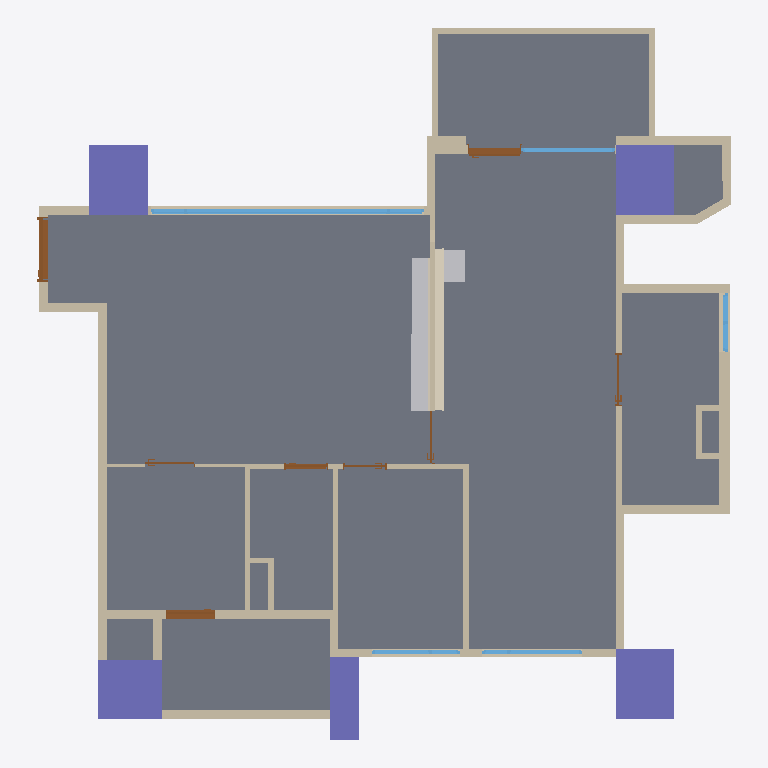
Plan cut of the same IFC building model at storey '12FA3' (level 0.00 m, cut at 1.40 m), seen from above with north up, elements coloured by IFC class: 46 walls (beige), 8 doors (brown), 5 columns (violet), 5 windows (light blue), 2 other elements (light grey), 2 coverings (cream), 1 slab (grey). Cut surfaces are drawn darker.
Extent 11.8 m × 12.1 m × 3.2 m (x, y, z). Storeys (1): 12FA3 at 0.00 m. Elements (74): 46 IfcWall, 8 IfcDoor, 5 IfcColumn, 5 IfcWindow, 4 IfcBeam, 2 IfcCovering, 2 IfcFurniture, 2 IfcSlab.

HEADER;
FILE_DESCRIPTION(('ViewDefinition[DesignTransferView]'),'2;1');
FILE_NAME('12FA3.ifc','2025-11-06T13:06:16+08:00',(''),(''),'IfcOpenShell 0.8.3-post1','Bonsai 0.8.3-post1','');
FILE_SCHEMA(('IFC4'));
ENDSEC;
DATA;
#1=IFCPROJECT('2$4BC6WY19OQc4OxriQsOn',$,'12FA3',$,$,$,$,(#14,#26),#9);
#31=IFCSITE('3705T637X8qOtakJdA4xN2',$,'Taiwan',$,$,#54,$,$,$,$,$,$,$,$);
#37=IFCBUILDING('0mLiPqGR91Yvh$vVMavZYi',$,'Anonymous',$,$,#60,$,$,$,$,$,$);
#43=IFCBUILDINGSTOREY('3nIzqPWHn7y8Z_qi4mxKaB',$,'12FA3',$,$,#66,$,$,$,$);
#6813=IFCSLAB('1RnR8emsvDEuoN8HJL_tIt',$,'Slab',$,$,#6821,#6828,$,$);
#4859=IFCCOLUMN('2pk9FWVE16cgrR73eRCCjD',$,'Column',$,$,#4866,#4870,$,$);
#4693=IFCCOLUMN('05T2mctGf2UBLVN4PWCJ6Z',$,'Column',$,$,#4761,#4705,$,$);
#4837=IFCCOLUMN('1OQniROvLAR8t61WVJcu_S',$,'Column',$,$,#4844,#4848,$,$);
#4502=IFCCOLUMN('2qxTNGIpr22hBVaDUhYHsp',$,'Column',$,$,#4574,#4514,$,$);
#19232=IFCFURNITURE('3DjIXmCFX1z86lWvo353_O',$,'Furniture',$,$,#19256,#19241,$,$);
#4602=IFCCOLUMN('16Y_KzSgn03BmQhWlSCMI3',$,'Column',$,$,#4642,#4614,$,$);
#2419=IFCWALL('1PNU2oB1T38RN$BBWfi_e8',$,'Wall',$,$,#2462,#2426,$,$);
#1145=IFCWALL('0Nga6dM3XFmQgxgy9ITg72',$,'Wall',$,$,#6403,#1151,$,$);
#19351=IFCCOVERING('3x9K7m3KX23ATWjOH3Mc5c',$,'Covering',$,$,#19365,#19360,$,$);
#1091=IFCWALL('2Di1cHIAX1p9L0M0sADbAX',$,'Wall',$,$,#1102,#1097,$,$);
#12374=IFCWINDOW('3OfqwvcyD39AgtTaD2Y0PI',$,'Window',$,$,#13221,#12383,$,1.85000002384186,4.65000009536743,$,.TRIPLE_PANEL_VERTICAL.,$);
#5129=IFCWALL('2ldDdAdqL7tR9ho1hgxWJE',$,'Wall',$,$,#5348,#5140,$,$);
#3355=IFCWALL('03m2TMaIr9rRplHTicGTWC',$,'Wall',$,$,#3628,#3361,$,$);
#1980=IFCWALL('0Gjz8a7Xb60gNNGvF2vE68',$,'Wall',$,$,#2285,#1986,$,$);
#3806=IFCWALL('28o9UqPcTAChlv7gswRyUd',$,'Wall',$,$,#3848,#3812,$,$);
#1387=IFCWALL('0mxpNCGcv58gPY0tWydWqQ',$,'Wall',$,$,#1448,#1398,$,$);
#2661=IFCWALL('3lFU_Ia9D5vQ16NEIgxsyd',$,'Wall',$,$,#3275,#2667,$,$);
#4037=IFCWALL('3afDskm4DEkQNgEtjMsBAS',$,'Wall',$,$,#4079,#4043,$,$);
#4096=IFCWALL('21yWoYaG5FqQn8_Km66n9L',$,'Wall',$,$,#4181,#4102,$,$);
#4452=IFCWALL('1lB7ULJNbAzRd1IFxh9uQA',$,'Wall',$,$,#4463,#4458,$,$);
#2034=IFCWALL('3USmld5YH1bPptkUBxPqtK',$,'Wall',$,$,#2232,#2040,$,$);
#2084=IFCWALL('1m8bBrjGDApeu8TmEH7WA9',$,'Wall',$,$,#2508,#2090,$,$);
#1926=IFCWALL('1TCVedKKjFo9NQj6KdMhi3',$,'Wall',$,$,#15071,#1932,$,$);
#19366=IFCFURNITURE('0977CuH8P3BuWKAX7aGPSQ',$,'Furniture',$,$,#19421,#19375,$,$);
#2965=IFCWALL('2k4qfvKHX0tuix8CHeXrcg',$,'Wall',$,$,#3323,#2971,$,$);
#1474=IFCWALL('1zr_bumtX0ogfQGf1ngJgO',$,'Wall',$,$,#15092,#1480,$,$);
#3380=IFCWALL('3o7tfl9$553OdIdu_03WUp',$,'Wall',$,$,#3568,#3386,$,$);
#3329=IFCWALL('32fqJV_TT4tQoDUTyMlSWf',$,'Wall',$,$,#3610,#3336,$,$);
#2365=IFCWALL('1HuV0CrF150guZgIUdhnBM',$,'Wall',$,$,#2376,#2371,$,$);
#17898=IFCWALL('1gWXE2C4DFZulfzUqFNO9O',$,'Wall',$,$,#17959,#17909,$,$);
#3962=IFCWALL('2MhPCmbDXAOfDdoMf1iy0G',$,'Wall',$,$,#4004,#3968,$,$);
#6943=IFCDOOR('1yCq1QA2bCSPwBaSD325eJ',$,'Door',$,$,#11168,#6952,$,2.09999990463257,1.10000002384186,$,.SINGLE_SWING_LEFT.,$);
#1033=IFCWALL('3FRcIINBfDIvYXbR8CQMu1',$,'Wall',$,$,#2526,#1041,$,$);
#3015=IFCWALL('0rfU$sDjTCC81N04TWCpEW',$,'Wall',$,$,#3257,#3021,$,$);
#3752=IFCWALL('20ulE$Me9DYwGO_fO8JIDQ',$,'Wall',$,$,#3763,#3758,$,$);
#1344=IFCWALL('2oLL3GmqL8evGvOmTJidb3',$,'Wall',$,$,#1386,#1350,$,$);
#3865=IFCWALL('0I_Z8xoQH1lBjWGI5ef2TA',$,'Wall',$,$,#3907,#3871,$,$);
#11476=IFCDOOR('1YnBCpENfBMvIYbhYaVf5f',$,'Door',$,$,#12143,#11485,$,2.09999990463257,0.850000023841858,$,.SINGLE_SWING_RIGHT.,$);
#10111=IFCDOOR('3XZrA3kR5FyxBX6Kr778x2',$,'Door',$,$,#14947,#10120,$,2.20000004768372,0.899999976158142,$,.SLIDING_TO_RIGHT.,$);
#5191=IFCWALL('1a0QRiT6P0sg7peZ494oSb',$,'Wall',$,$,#19001,#5202,$,$);
#15172=IFCWINDOW('2E72p_gZD0Dx$ZTu9JDlaz',$,'Window',$,$,#18954,#15181,$,1.85000002384186,1.70000004768372,$,.TRIPLE_PANEL_RIGHT.,$);
#3714=IFCWALL('2BE_q1Q2f6iglDy3QjkPRL',$,'Wall',$,$,#3725,#3720,$,$);
#13420=IFCWINDOW('1it4uqsH91C8kQsRbDsVXS',$,'Window',$,$,#15050,#13429,$,2.24000000953674,1.60000002384186,$,.SINGLE_PANEL.,$);
#1183=IFCWALL('0oxVj$5G190wDllg0JJef0',$,'Wall',$,$,#2531,#1189,$,$);
#4881=IFCWALL('38auEDS3LBDvEkMVkulLNp',$,'Wall',$,$,#4942,#4892,$,$);
#3629=IFCWALL('3tuJrdrYzFpuDA4dPDKvZI',$,'Wall',$,$,#3713,#3635,$,$);
#15807=IFCWINDOW('19eqG0Dx94XuETLQimvGDX',$,'Window',$,$,#16362,#15816,$,1.85000002384186,1.5,$,.TRIPLE_PANEL_LEFT.,$);
#2990=IFCWALL('08R4PsgIbC3e$Dxk4VdZsB',$,'Wall',$,$,#3328,#2996,$,$);
#19176=IFCCOVERING('0FX_tpucb7MwR1sI4QRVKo',$,'Covering',$,$,#19251,#19185,$,$);
#1237=IFCWALL('1fkolu7EfA087KzDnWqfko',$,'Wall',$,$,#1298,#1243,$,$);
#5740=IFCWALL('02fBIY1R50l8yg4MnYSDfG',$,'Wall',$,$,#5896,#5746,$,$);
#5922=IFCWALL('31IClRwfL8YRqIqJOMq0Kp',$,'Wall',$,$,#6145,#5928,$,$);
#16536=IFCWINDOW('3oXxql4UL0OwO1IggSG0A2',$,'Window',$,$,#17011,#16545,$,0.899999976158142,1.0,$,.DOUBLE_PANEL_VERTICAL.,$);
#4376=IFCWALL('3LOF0ZPnzFUvd6NPFbdor6',$,'Wall',$,$,#17767,#4382,$,$);
#8031=IFCDOOR('0FHigRyh97ePCFkPBcW_qQ',$,'Door',$,$,#12373,#8040,$,2.09999990463257,0.75,$,.SINGLE_SWING_LEFT.,$);
#3924=IFCWALL('0awPjlMj93jfWDbHrFYQUJ',$,'Wall',$,$,#3935,#3930,$,$);
#4322=IFCWALL('1_ZdySySDBVQPvfOBQmIwr',$,'Wall',$,$,#17809,#4328,$,$);
#1499=IFCWALL('0E4cqW3g5B7P7h0EP$pBZO',$,'Wall',$,$,#1826,#1505,$,$);
#9683=IFCDOOR('1hnAIIS_HF3xLxnw8XxJWX',$,'Door',$,$,#11274,#9692,$,2.09999990463257,0.899999976158142,$,.SINGLE_SWING_LEFT.,$);
#19007=IFCWALL('0Nyz5Cei9E49OAbtPoAi5b',$,'Wall',$,$,#19068,#19018,$,$);
#9242=IFCDOOR('0NaapiMB9FphHCsAT7aJtK',$,'Door',$,$,#11071,#9251,$,2.09999990463257,0.899999976158142,$,.SLIDING_TO_LEFT.,$);
#8577=IFCDOOR('044H2zwzXFFP6OJCJKOXs0',$,'Door',$,$,#10802,#8586,$,2.09999990463257,0.75,$,.SINGLE_SWING_RIGHT.,$);
#7616=IFCDOOR('1qZXtsznXBGf1_J8xyd0vt',$,'Door',$,$,#18078,#7625,$,2.29999995231628,0.850000023841858,$,.SLIDING_TO_LEFT.,$);
#5897=IFCWALL('3q4_iB4vTCnwwvwjarpMVS',$,'Wall',$,$,#6126,#5903,$,$);
#5947=IFCWALL('0UVtWfODP3VAFN_woGN4FD',$,'Wall',$,$,#6103,#5953,$,$);
#4414=IFCWALL('0Fg$O5nmb9tvT2815TKXbX',$,'Wall',$,$,#17835,#4420,$,$);
#17836=IFCWALL('21Ttd9Ver6gBUuLvvUdeem',$,'Wall',$,$,#17897,#17847,$,$);
#5715=IFCWALL('2qCQPRiG15HBk8d00iSqwz',$,'Wall',$,$,#5859,#5721,$,$);
ENDSEC;